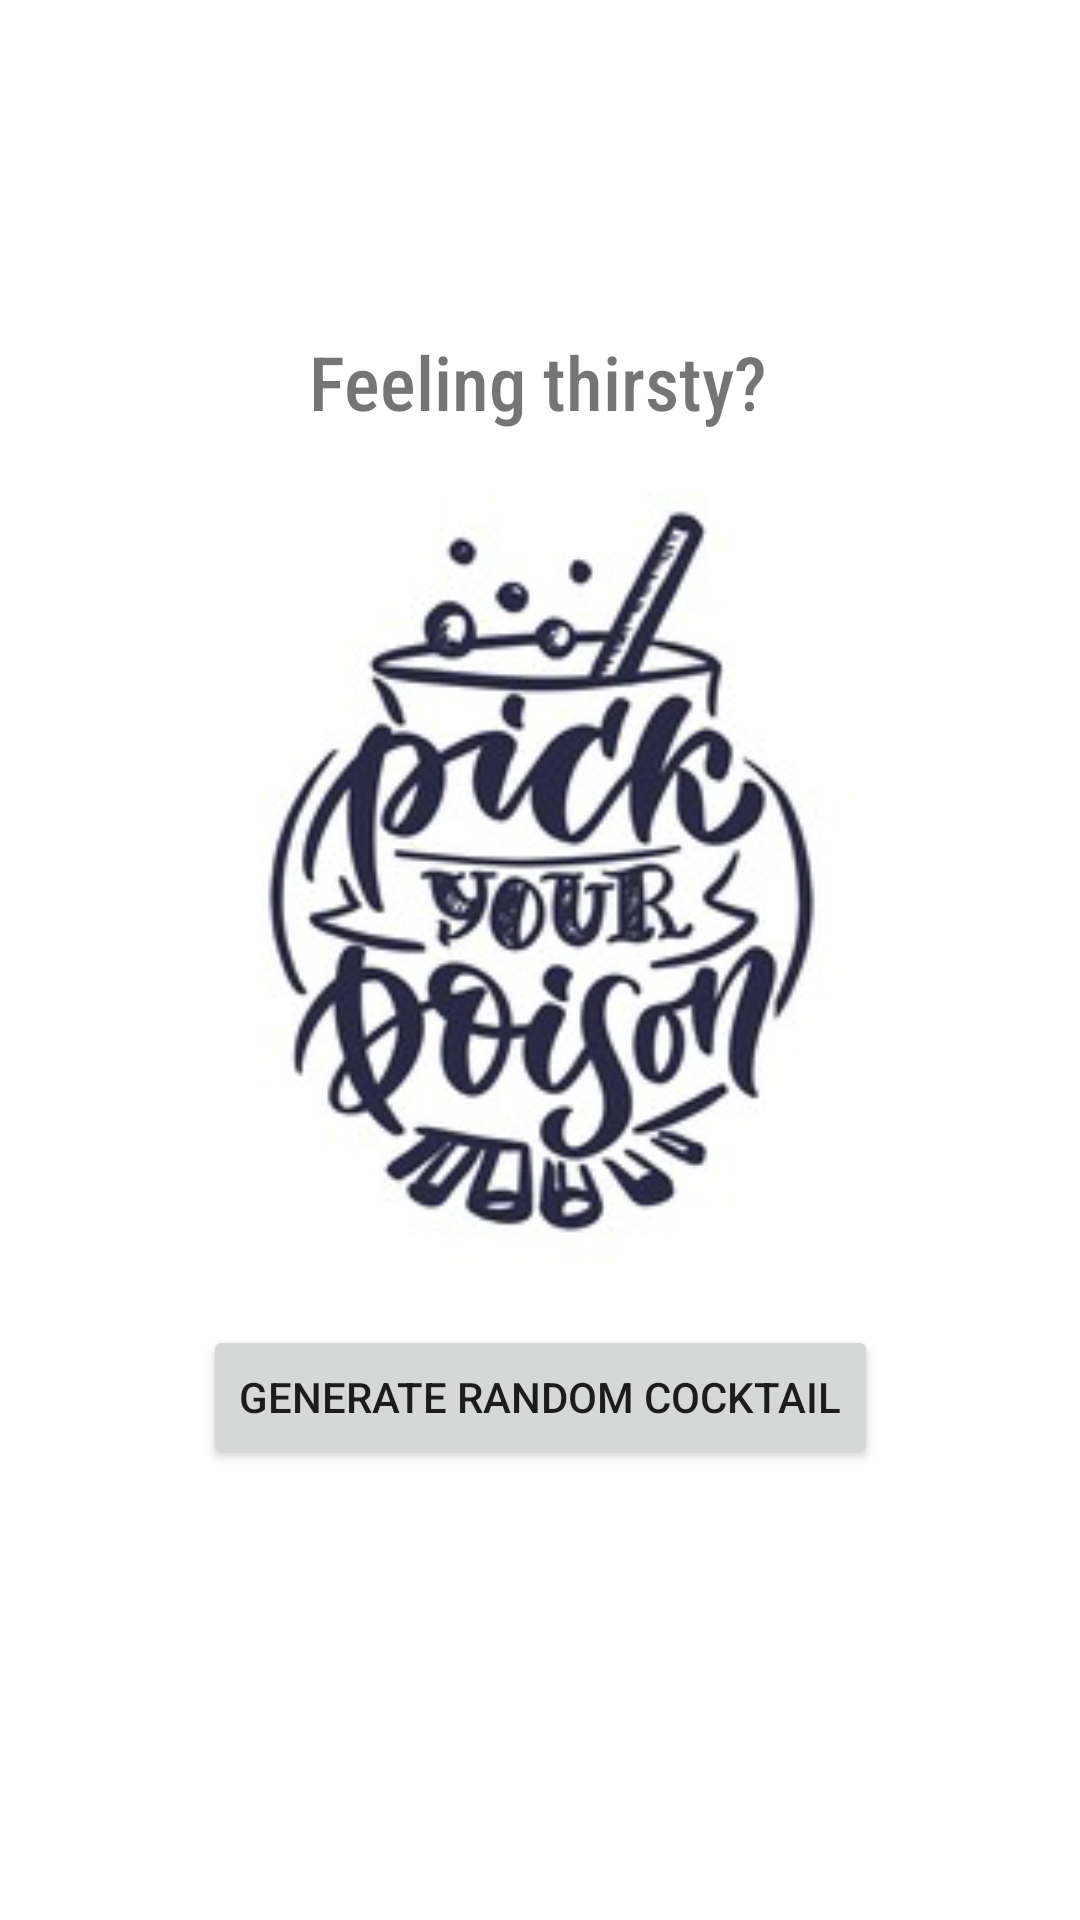

The Android layout XML behind this screen, and the referenced resources:
<!-- AndroidManifest.xml: application theme Theme.ChooseYourCocktail -->
<!-- res/layout/activity_search.xml -->
<?xml version="1.0" encoding="utf-8"?>
<androidx.constraintlayout.widget.ConstraintLayout
    xmlns:android="http://schemas.android.com/apk/res/android"
    xmlns:app="http://schemas.android.com/apk/res-auto"
    xmlns:tools="http://schemas.android.com/tools"
    android:layout_width="match_parent"
    android:layout_height="match_parent">


    <Button
        android:id="@+id/btn_RCG"
        android:layout_width="wrap_content"
        android:layout_height="wrap_content"
        android:text="Generate Random Cocktail"
        app:layout_constraintBottom_toBottomOf="parent"
        app:layout_constraintEnd_toEndOf="parent"
        app:layout_constraintStart_toStartOf="parent"
        app:layout_constraintTop_toTopOf="parent"
        app:layout_constraintVertical_bias="0.746" />

    <ImageView
        android:id="@+id/image_RCG"
        android:layout_width="405dp"
        android:layout_height="346dp"
        android:src="@drawable/pyp"
        app:layout_constraintBottom_toBottomOf="parent"
        app:layout_constraintEnd_toEndOf="parent"
        app:layout_constraintStart_toStartOf="parent"
        app:layout_constraintTop_toTopOf="parent"
        app:layout_constraintVertical_bias="0.425" />

    <TextView
        android:id="@+id/text_randomName"
        android:layout_width="wrap_content"
        android:layout_height="wrap_content"
        android:fontFamily="sans-serif-condensed-medium"
        android:text="Feeling thirsty?"
        android:textSize="25dp"
        app:layout_constraintBottom_toBottomOf="parent"
        app:layout_constraintEnd_toEndOf="parent"
        app:layout_constraintHorizontal_bias="0.498"
        app:layout_constraintStart_toStartOf="parent"
        app:layout_constraintTop_toTopOf="parent"
        app:layout_constraintVertical_bias="0.182" />
</androidx.constraintlayout.widget.ConstraintLayout>
<!-- resources referenced by this layout -->
<resources>
  <!-- drawable pyp: png bitmap (drawable, 57024 bytes) -->
  <style name="Theme.ChooseYourCocktail" parent="Theme.MaterialComponents.DayNight.DarkActionBar">
          
          <item name="colorPrimary">@color/purple_500</item>
          <item name="colorPrimaryVariant">@color/purple_700</item>
          <item name="colorOnPrimary">@color/white</item>
          
          <item name="colorSecondary">@color/teal_200</item>
          <item name="colorSecondaryVariant">@color/teal_700</item>
          <item name="colorOnSecondary">@color/black</item>
          
          <item name="android:statusBarColor" tools:targetApi="l">?attr/colorPrimaryVariant</item>
          
      </style>
  <!-- not gathered from this repository: default colours our renderer supplied (Android Studio template values) -->
  <color name="purple_500">#FF6200EE</color>
  <color name="purple_700">#FF3700B3</color>
  <color name="teal_200">#FF03DAC5</color>
  <color name="teal_700">#FF018786</color>
  <color name="black">#FF000000</color>
  <color name="white">#FFFFFFFF</color>
</resources>
